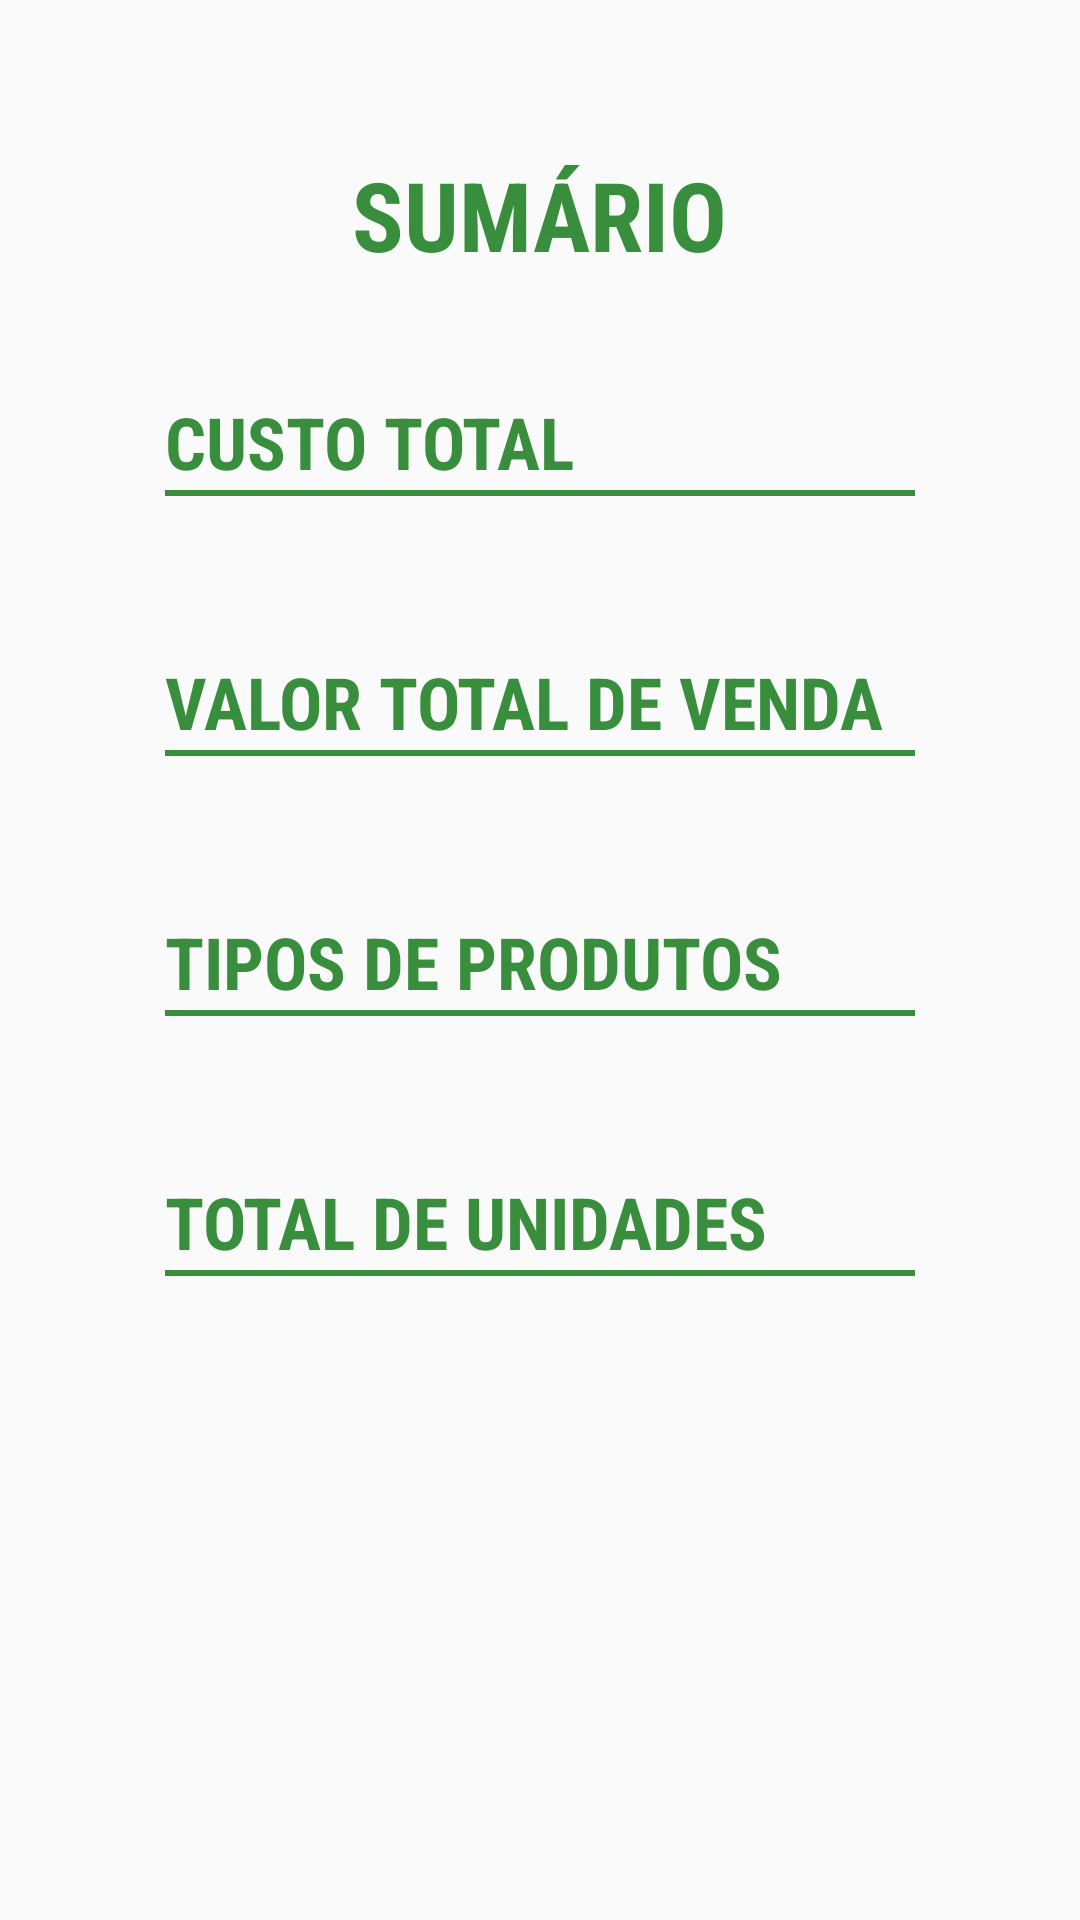

Write the Android layout XML for this screen, with the resource values it uses.
<!-- AndroidManifest.xml: application theme AppTheme -->
<!-- res/layout/activity_summary.xml -->
<?xml version="1.0" encoding="utf-8"?>
<ScrollView xmlns:android="http://schemas.android.com/apk/res/android"
    xmlns:tools="http://schemas.android.com/tools"
    android:layout_width="match_parent"
    android:layout_height="match_parent"
    tools:context="com.example.android.project9.SummaryActivity">

    <RelativeLayout
        android:layout_width="match_parent"
        android:layout_height="wrap_content">

        <TextView
            android:id="@+id/sumary_title"
            style="@style/SummaryLabels"
            android:layout_width="wrap_content"
            android:layout_height="wrap_content"
            android:layout_centerHorizontal="true"
            android:layout_marginTop="50dp"
            android:text="@string/summary_title"
            android:textSize="32sp" />

        <LinearLayout
            android:layout_width="250dp"
            android:layout_height="wrap_content"
            android:layout_below="@+id/sumary_title"
            android:layout_centerHorizontal="true"
            android:layout_marginTop="18dp"
            android:orientation="vertical">

            <TextView
                style="@style/SummaryLabels"
                android:layout_width="match_parent"
                android:layout_height="wrap_content"
                android:layout_marginTop="20dp"
                android:text="@string/summary_total_cost" />

            <ImageView
                android:layout_width="match_parent"
                android:layout_height="2dp"
                android:background="@color/colorAccent"
                android:contentDescription="@string/separation_bar" />

            <TextView
                android:id="@+id/summary_cost_value"
                style="@style/SummaryValues"
                android:layout_width="match_parent"
                android:layout_height="wrap_content"
                android:textAlignment="textEnd" />

            <TextView
                style="@style/SummaryLabels"
                android:layout_width="wrap_content"
                android:layout_height="wrap_content"
                android:layout_marginTop="20dp"
                android:text="@string/summary_total_value" />

            <ImageView
                android:layout_width="match_parent"
                android:layout_height="2dp"
                android:background="@color/colorAccent"
                android:contentDescription="@string/separation_bar" />

            <TextView
                android:id="@+id/summary_sell_value"
                style="@style/SummaryValues"
                android:layout_width="match_parent"
                android:layout_height="wrap_content"
                android:textAlignment="textEnd" />

            <TextView
                style="@style/SummaryLabels"
                android:layout_width="wrap_content"
                android:layout_height="wrap_content"
                android:layout_marginTop="20dp"
                android:text="@string/summary_product_types" />

            <ImageView
                android:layout_width="match_parent"
                android:layout_height="2dp"
                android:background="@color/colorAccent"
                android:contentDescription="@string/separation_bar" />

            <TextView
                android:id="@+id/summary_products_kinds"
                style="@style/SummaryValues"
                android:layout_width="match_parent"
                android:layout_height="wrap_content"
                android:textAlignment="textEnd" />

            <TextView
                style="@style/SummaryLabels"
                android:layout_width="wrap_content"
                android:layout_height="wrap_content"
                android:layout_marginTop="20dp"
                android:text="@string/summary_total_units" />

            <ImageView
                android:layout_width="match_parent"
                android:layout_height="2dp"
                android:background="@color/colorAccent"
                android:contentDescription="@string/separation_bar" />

            <TextView
                android:id="@+id/summary_total_items"
                style="@style/SummaryValues"
                android:layout_width="match_parent"
                android:layout_height="wrap_content"
                android:textAlignment="textEnd" />

        </LinearLayout>


    </RelativeLayout>

</ScrollView>
<!-- resources referenced by this layout -->
<resources>
  <color name="colorAccent">#388e3c</color>
  <string name="separation_bar">Separation Bar</string>
  <string name="summary_product_types">Tipos de Produtos</string>
  <string name="summary_title">Sumário</string>
  <string name="summary_total_cost">Custo Total</string>
  <string name="summary_total_units">Total de unidades</string>
  <string name="summary_total_value">Valor Total de Venda</string>
  <style name="SummaryLabels">
          <item name="android:textSize">24sp</item>
          <item name="android:textStyle">bold</item>
          <item name="android:fontFamily">sans-serif-condensed</item>
          <item name="android:textAllCaps">true</item>
          <item name="android:textColor">@color/colorAccent</item>
      </style>
  <style name="SummaryValues">
          <item name="android:textSize">24sp</item>
          <item name="android:fontFamily">sans-serif-condensed</item>
          <item name="android:textAllCaps">true</item>
          <item name="android:textColor">@android:color/black</item>
      </style>
  <style name="AppTheme" parent="Theme.AppCompat.Light.DarkActionBar">
          
          <item name="colorPrimary">@color/colorPrimary</item>
          <item name="colorPrimaryDark">@color/colorPrimaryDark</item>
          <item name="colorAccent">@color/colorAccent</item>
      </style>
  <color name="colorPrimary">#4e342e</color>
  <color name="colorPrimaryDark">#260e04</color>
</resources>
